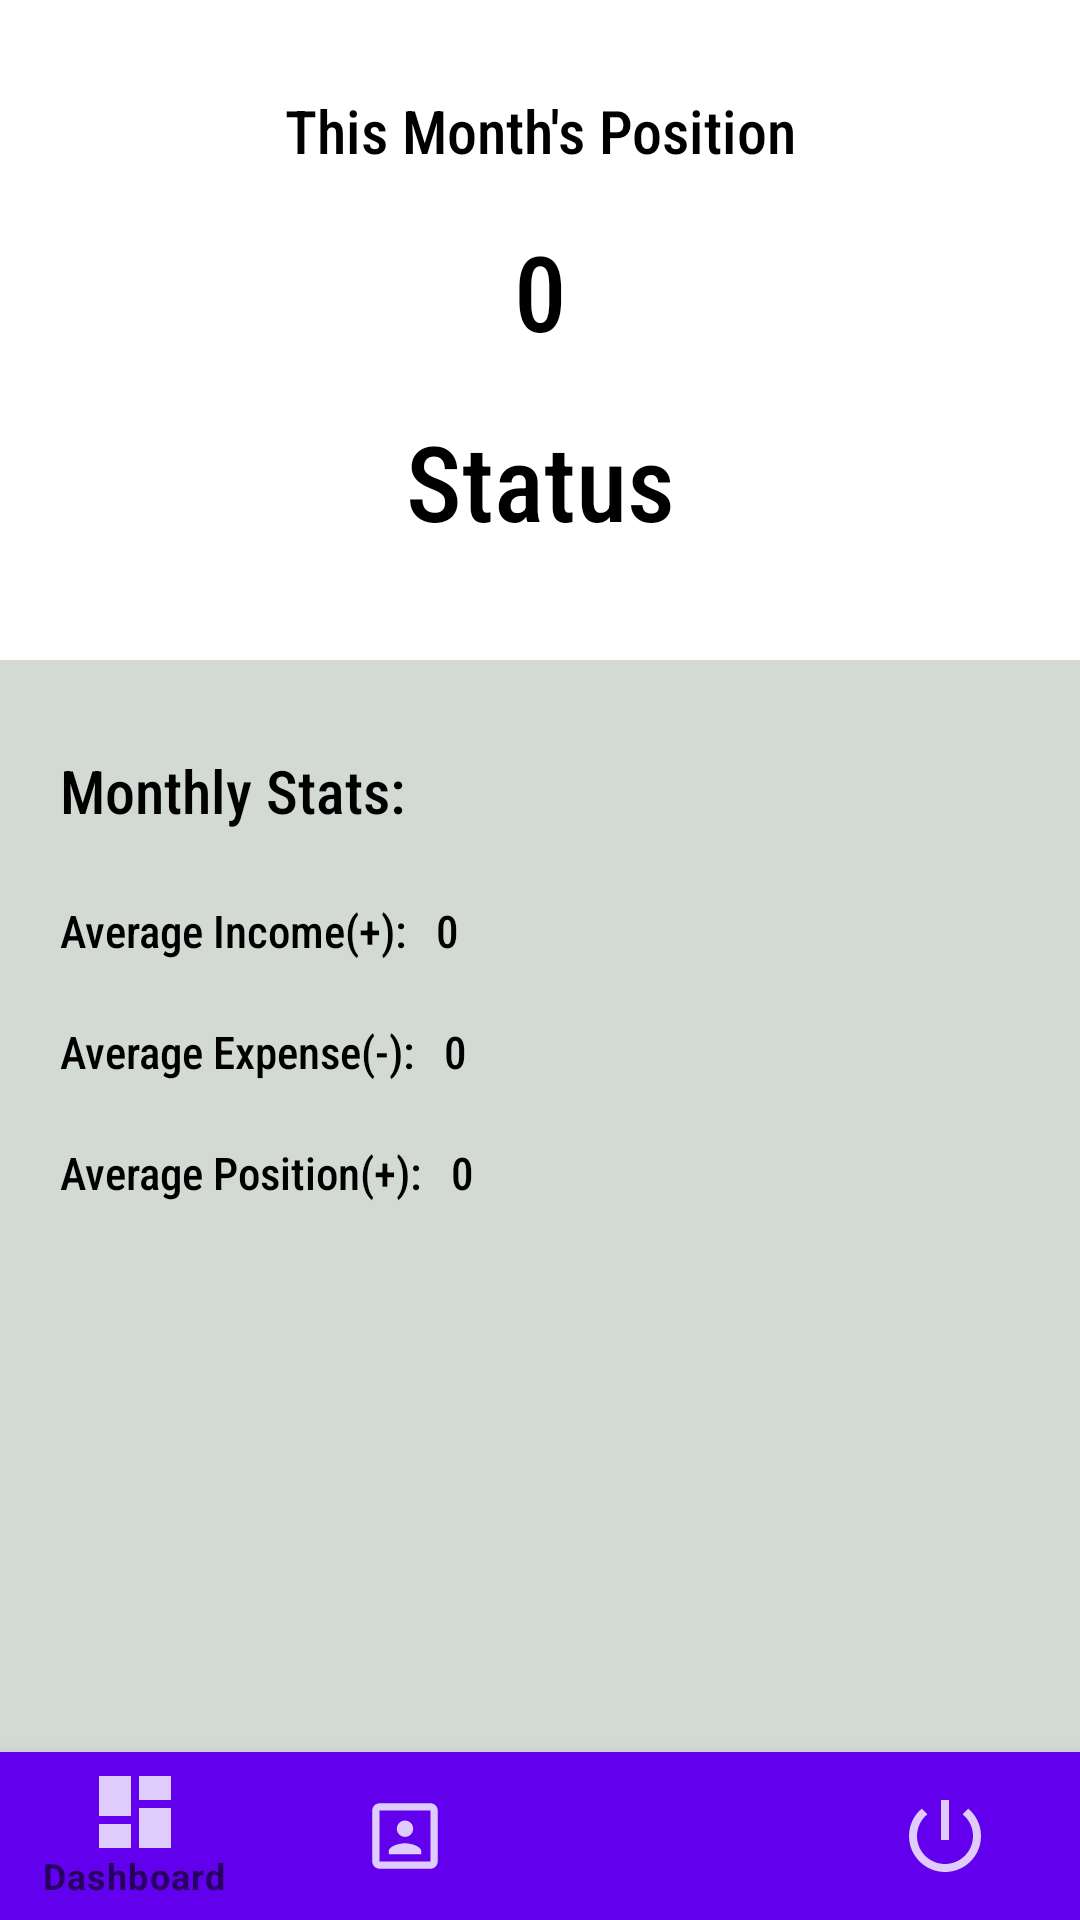

The Android layout XML behind this screen, and the referenced resources:
<!-- AndroidManifest.xml: application theme Theme.MoneyTracker -->
<!-- res/layout/activity_main2.xml -->
<?xml version="1.0" encoding="utf-8"?>
<RelativeLayout xmlns:android="http://schemas.android.com/apk/res/android"
    android:layout_height="match_parent"
    android:layout_width="match_parent"
    xmlns:app="http://schemas.android.com/apk/res-auto"
    xmlns:tools="http://schemas.android.com/tools"
    android:background="@color/grey">
    <com.google.android.material.bottomnavigation.BottomNavigationView
        android:layout_height="?attr/actionBarSize"
        android:layout_width="match_parent"
        android:background="@color/purple_500"
        android:id="@+id/bottom_nav"
        app:menu="@menu/app_menu"
        app:itemTextColor="@color/bottom_navcolor"
        app:itemIconTint="@color/bottom_navcolor"
        android:layout_alignParentBottom="true"/>
    <LinearLayout
        android:layout_width="fill_parent"
        android:layout_height="220dp"
        android:orientation="vertical"
        android:id="@+id/stats"
        android:background="@color/white">
    <TextView
        android:layout_width="match_parent"
        android:layout_height="wrap_content"
        android:textSize="20dp"
        android:gravity="center"
        android:layout_marginTop="30dp"
        android:text="This Month's Position"
        android:textColor="@color/black"
        android:fontFamily="sans-serif-condensed-medium"
        android:layout_centerHorizontal="true"
        android:id="@+id/monthlyposition"/>
    <TextView
        android:layout_width="match_parent"
        android:layout_height="80dp"
        android:fontFamily="sans-serif-condensed-medium"
        android:layout_centerHorizontal="true"
        android:gravity="center"
        android:textColor="@color/black"
        android:text="0"
        android:textSize="35dp"
        android:id="@+id/monthlypositionedit"/>
        <TextView
            android:layout_width="match_parent"
            android:layout_height="wrap_content"
            android:layout_centerHorizontal="true"
            android:gravity="center"
            android:textColor="@color/black"
            android:text="Status"
            android:fontFamily="sans-serif-condensed-medium"
            android:textSize="35dp"
            android:id="@+id/status"/>
    </LinearLayout>
    <TextView
        android:layout_width="wrap_content"
        android:layout_height="wrap_content"
        android:layout_below="@+id/stats"
        android:text="Monthly Stats:"
        android:fontFamily="sans-serif-condensed-medium"
        android:layout_marginTop="30dp"
        android:textColor="@color/black"
        android:layout_marginLeft="20dp"
        android:textSize="20dp" />
    <TextView
        android:layout_width="wrap_content"
        android:layout_height="wrap_content"
        android:fontFamily="sans-serif-condensed-medium"
        android:textSize="15dp"
        android:textColor="@color/black"
        android:text="Average Income(+):"
        android:layout_marginTop="80dp"
        android:layout_marginLeft="20dp"
        android:layout_below="@+id/stats"
        android:id="@+id/averageincome"
        />
    <TextView
        android:layout_width="wrap_content"
        android:layout_height="wrap_content"
        android:fontFamily="sans-serif-condensed-medium"
        android:textSize="15dp"
        android:textColor="@color/black"
        android:text="0"
        android:layout_marginTop="80dp"
        android:layout_toRightOf="@+id/averageincome"
        android:layout_marginLeft="10dp"
        android:layout_below="@+id/stats"
        android:id="@+id/averageincomeedit"
        />
    <TextView
        android:layout_width="wrap_content"
        android:layout_height="wrap_content"
        android:fontFamily="sans-serif-condensed-medium"
        android:textSize="15dp"
        android:textColor="@color/black"
        android:text="Average Expense(-):"
        android:layout_marginTop="20dp"
        android:layout_marginLeft="20dp"
        android:layout_below="@+id/averageincome"
        android:id="@+id/averageexpense"
        />
    <TextView
        android:layout_width="wrap_content"
        android:layout_height="wrap_content"
        android:fontFamily="sans-serif-condensed-medium"
        android:textSize="15dp"
        android:textColor="@color/black"
        android:text="0"
        android:layout_toRightOf="@+id/averageexpense"
        android:layout_marginTop="20dp"
        android:layout_marginLeft="10dp"
        android:layout_below="@+id/averageincome"
        android:id="@+id/averageexpenseedit"
        />
    <TextView
        android:layout_width="wrap_content"
        android:layout_height="wrap_content"
        android:fontFamily="sans-serif-condensed-medium"
        android:textSize="15dp"
        android:textColor="@color/black"
        android:text="Average Position(+):"
        android:layout_marginTop="20dp"
        android:layout_marginLeft="20dp"
        android:layout_below="@+id/averageexpense"
        android:id="@+id/averageposition"
        />
    <TextView
        android:layout_width="wrap_content"
        android:layout_height="wrap_content"
        android:fontFamily="sans-serif-condensed-medium"
        android:textSize="15dp"
        android:textColor="@color/black"
        android:text="0"
        android:layout_marginTop="20dp"
        android:layout_marginLeft="10dp"
        android:layout_toRightOf="@+id/averageposition"
        android:layout_below="@+id/averageexpense"
        android:id="@+id/averagepositionedit"
        />
</RelativeLayout>
<!-- resources referenced by this layout -->
<resources>
  <color name="black">#FF000000</color>
  <color name="grey">#D3DAD4</color>
  <color name="purple_500">#FF6200EE</color>
  <color name="white">#FFFFFFFF</color>
  <style name="Theme.MoneyTracker" parent="Theme.MaterialComponents.DayNight.DarkActionBar">
          
          <item name="colorPrimary">@color/purple_500</item>
          <item name="colorPrimaryVariant">@color/purple_700</item>
          <item name="colorOnPrimary">@color/white</item>
          
          <item name="colorSecondary">@color/teal_200</item>
          <item name="colorSecondaryVariant">@color/teal_700</item>
          <item name="colorOnSecondary">@color/black</item>
          
          <item name="android:statusBarColor" tools:targetApi="l">?attr/colorPrimaryVariant</item>
          
      </style>
  <color name="purple_700">#FF3700B3</color>
  <color name="teal_200">#FF03DAC5</color>
  <color name="teal_700">#FF018786</color>
</resources>
